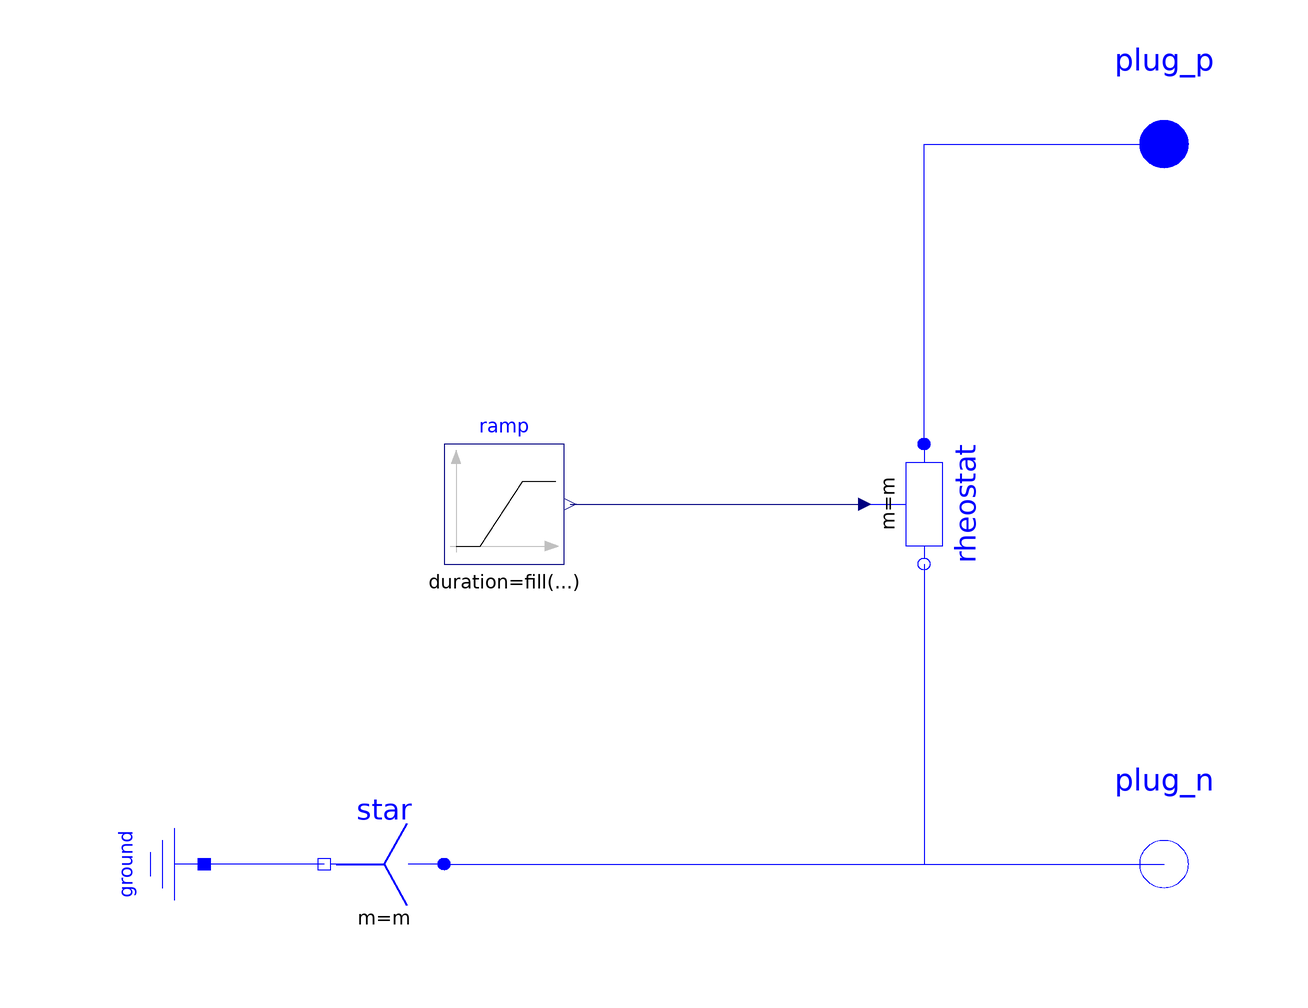

This picture is the connection diagram that the Modelica source below describes through its graphical annotations.

model RampedRheostat "Rheostat with linearly decreasing resistance"

    constant Integer m= 3 "Number of phases";
    Modelica.Electrical.MultiPhase.Interfaces.PositivePlug plug_p(
      final m=m) 
      annotation (Placement(transformation(extent={{90,70},{110,50}}, rotation=
              0)));
    Modelica.Electrical.MultiPhase.Interfaces.NegativePlug plug_n(
      final m=m) 
      annotation (Placement(transformation(extent={{90,-50},{110,-70}},
            rotation=0)));

    parameter Modelica.SIunits.Resistance RStart "Starting resistance";
    parameter Modelica.SIunits.Time tStart
      "Time instance of reducing the rheostat";
    parameter Modelica.SIunits.Time tRamp "Duration of ramp";

    Modelica.Electrical.MultiPhase.Basic.Star star(
      final m=m) 
      annotation (Placement(transformation(extent={{-20,-70},{-40,-50}},
            rotation=0)));
    Modelica.Electrical.Analog.Basic.Ground ground 
      annotation (Placement(transformation(
          origin={-70,-60},
          extent={{-10,-10},{10,10}},
          rotation=270)));
    Modelica.Electrical.MultiPhase.Basic.VariableResistor rheostat(
      final m=m) 
      annotation (Placement(transformation(
          origin={60,0},
          extent={{-10,10},{10,-10}},
          rotation=270)));
    Modelica.Blocks.Sources.Ramp ramp[m](
      final height=fill(-RStart, m),
      final duration=fill(tRamp, m),
      final offset=fill(RStart, m),
      final startTime=fill(tStart, m)) 
      annotation (Placement(transformation(extent={{-20,-10},{0,10}}, rotation=
              0)));
  equation
    connect(star.pin_n, ground.p) 
      annotation (Line(points={{-40,-60},{-60,-60}}, color={0,0,255}));
    connect(rheostat.plug_p, plug_p) annotation (Line(points={{60,10},{60,60},{
            100,60}}, color={0,0,255}));

    connect(rheostat.plug_n, plug_n) annotation (Line(points={{60,-10},{60,-60},
            {100,-60}}, color={0,0,255}));
    connect(star.plug_p, plug_n) annotation (Line(points={{-20,-60},{100,-60}}, 
          color={0,0,255}));
    connect(ramp.y, rheostat.R) annotation (Line(points={{1,6.10623e-16},{24.5,
            6.10623e-16},{24.5,-1.33731e-15},{50,-1.33731e-15}}, color={0,0,127}));

    annotation (Diagram(graphics),
                         Icon(graphics={
          Rectangle(
            extent={{26,40},{54,-40}},
            lineColor={0,0,255},
            fillColor={255,255,255},
            fillPattern=FillPattern.Solid),
          Line(points={{100,-60},{40,-60},{40,-40}}, color={0,0,255}),
          Line(points={{10,-80},{70,-80}}, color={0,0,255}),
          Line(points={{40,-60},{40,-80}}, color={0,0,255}),
          Line(points={{20,-90},{60,-90}}, color={0,0,255}),
          Line(points={{30,-100},{50,-100}}, color={0,0,255}),
          Line(points={{40,40},{40,60},{100,60}}, color={0,0,255}),
          Rectangle(
            extent={{-100,40},{-20,-40}},
            lineColor={0,0,255},
            fillColor={255,255,255},
            fillPattern=FillPattern.Solid),
          Line(points={{-90,24},{-72,24},{-30,-30}}, color={0,0,255}),
          Polygon(
            points={{-20,6},{-10,0},{-20,-6},{-20,6}},
            lineColor={0,0,255},
            fillColor={255,255,255},
            fillPattern=FillPattern.Solid),
          Polygon(
            points={{10,6},{20,0},{10,-6},{10,6}},
            lineColor={0,0,255},
            fillColor={255,255,255},
            fillPattern=FillPattern.Solid),
          Line(points={{-10,0},{10,0}}, color={0,0,255}),
          Line(points={{20,0},{26,0}}, color={0,0,255})}));

  end RampedRheostat;